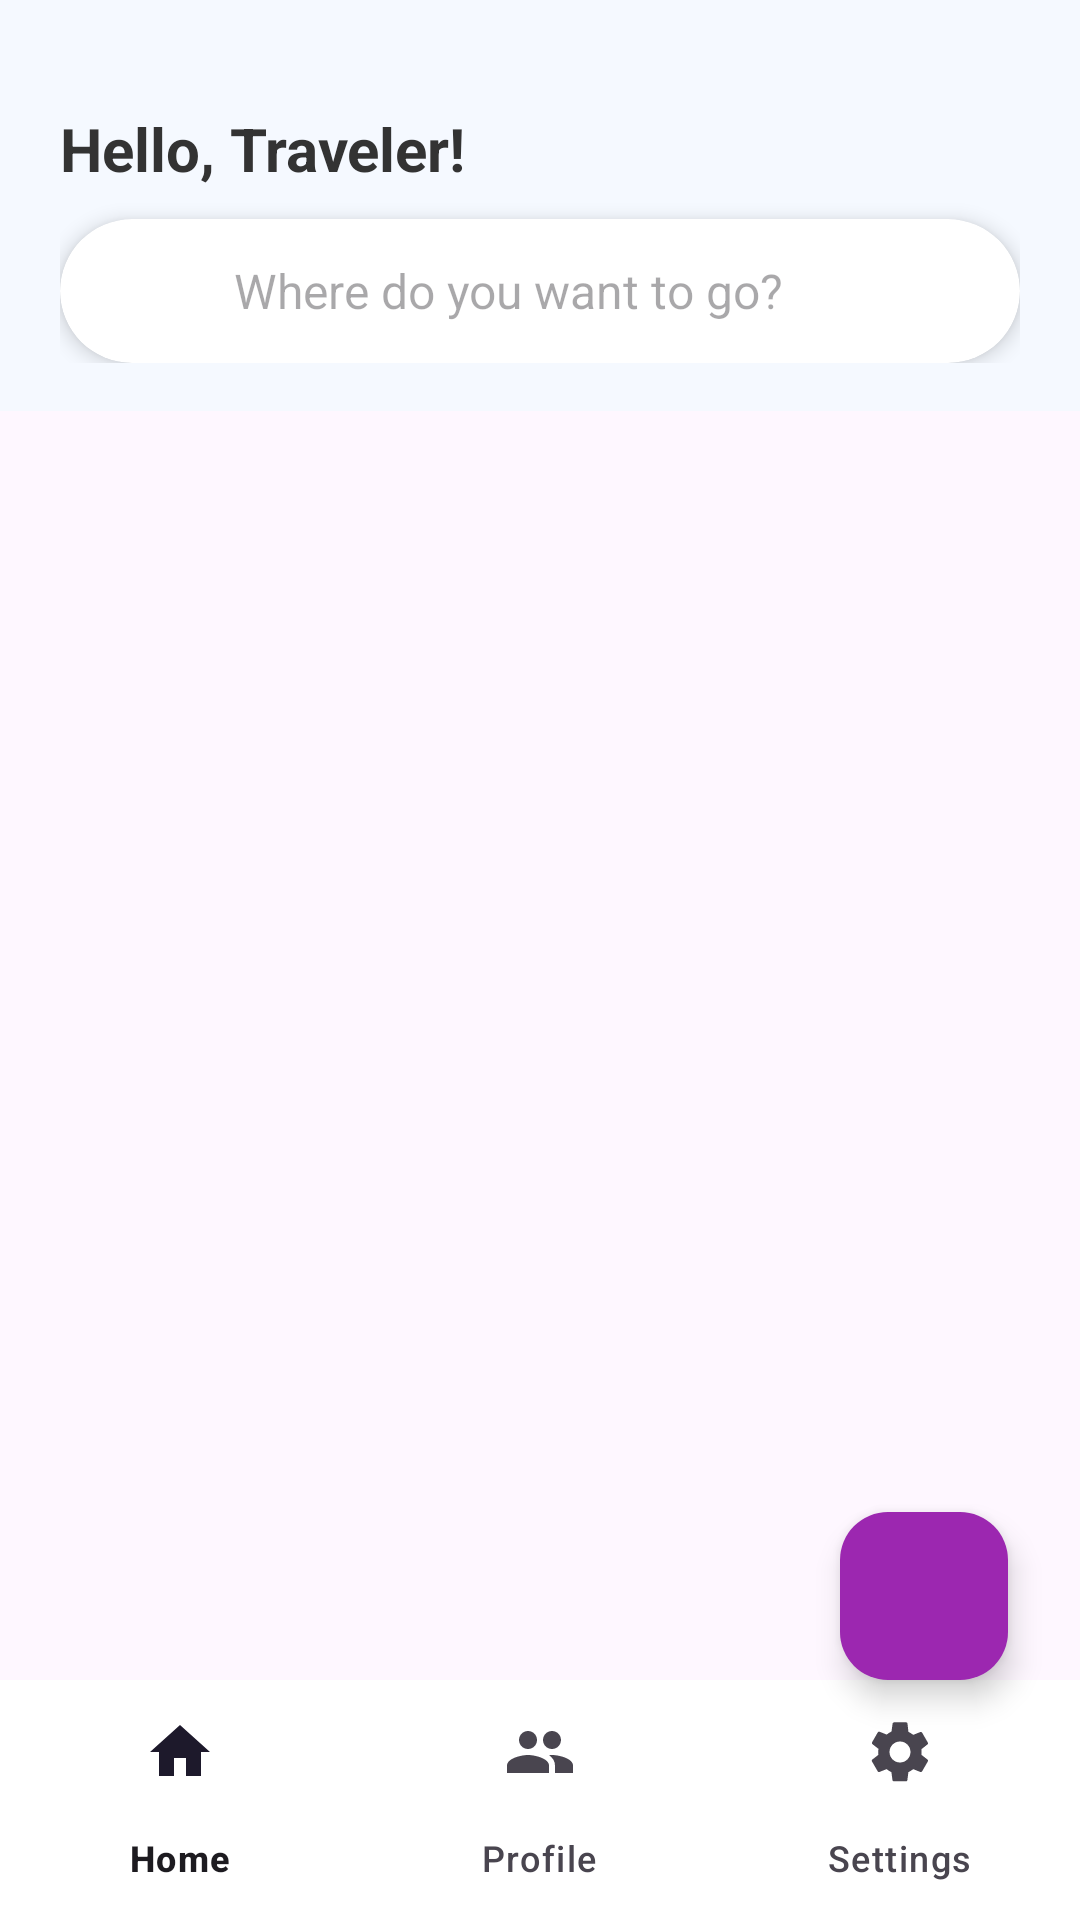

Layout XML and referenced resources for this Android screen:
<!-- AndroidManifest.xml: application theme Theme.Travo -->
<!-- res/layout/activity_home_page.xml -->
<?xml version="1.0" encoding="utf-8"?>
<androidx.coordinatorlayout.widget.CoordinatorLayout
    xmlns:android="http://schemas.android.com/apk/res/android"
    xmlns:app="http://schemas.android.com/apk/res-auto"
    android:layout_width="match_parent"
    android:layout_height="match_parent">

    
    <com.google.android.material.appbar.AppBarLayout
        android:id="@+id/appBarLayout"
        android:layout_width="match_parent"
        android:layout_height="wrap_content"
        android:background="#F5F9FF"
        android:elevation="4dp"
        app:elevation="4dp">

        <LinearLayout
            android:id="@+id/welcomeSection"
            android:layout_width="match_parent"
            android:layout_height="wrap_content"
            android:orientation="vertical"
            android:paddingStart="20dp"
            android:paddingEnd="20dp"
            android:paddingTop="36dp"
            android:paddingBottom="16dp">

            <TextView
                android:id="@+id/tvWelcome"
                android:layout_width="wrap_content"
                android:layout_height="wrap_content"
                android:text="Hello, Traveler!"
                android:textSize="20sp"
                android:textStyle="bold"
                android:textColor="#333"
                android:layout_marginBottom="10dp"/>

            
            <androidx.cardview.widget.CardView
                android:layout_width="match_parent"
                android:layout_height="48dp"
                app:cardCornerRadius="24dp"
                app:cardElevation="4dp">

                <LinearLayout
                    android:layout_width="match_parent"
                    android:layout_height="match_parent"
                    android:orientation="horizontal"
                    android:gravity="center_vertical">

                    <ImageView
                        android:layout_width="24dp"
                        android:layout_height="24dp"
                        android:src="@drawable/ic_search"
                        android:tint="@color/secondary_text"
                        android:layout_marginStart="18dp"/>

                    <EditText
                        android:id="@+id/tvSearchPrompt"
                        android:layout_width="0dp"
                        android:layout_height="wrap_content"
                        android:background="@android:color/transparent"
                        android:hint="Where do you want to go?"
                        android:textColor="#888"
                        android:layout_marginStart="16dp"
                        android:layout_weight="1"
                        android:textSize="16sp"/>
                </LinearLayout>
            </androidx.cardview.widget.CardView>
        </LinearLayout>
    </com.google.android.material.appbar.AppBarLayout>

    
    <androidx.recyclerview.widget.RecyclerView
        android:id="@+id/rvDestinations"
        android:layout_width="match_parent"
        android:layout_height="match_parent"
        android:paddingStart="8dp"
        android:paddingEnd="8dp"
        android:paddingBottom="60dp"
        android:clipToPadding="false"
        app:layout_behavior="@string/appbar_scrolling_view_behavior" />

    
    <com.google.android.material.floatingactionbutton.FloatingActionButton
        android:id="@+id/fabShareJourney"
        android:layout_width="wrap_content"
        android:layout_height="wrap_content"
        android:src="@drawable/ic_add"
        android:contentDescription="Share a Journey"
        android:layout_gravity="bottom|end"
        android:layout_marginEnd="24dp"
        android:layout_marginBottom="80dp"
        app:backgroundTint="@color/purple_500"
        app:tint="@android:color/white" />

    
    <com.google.android.material.bottomnavigation.BottomNavigationView
        android:id="@+id/bottom_navigation"
        android:layout_width="match_parent"
        android:layout_height="wrap_content"
        android:layout_gravity="bottom"
        app:menu="@menu/bottom_nav_menu"
        android:background="@color/white"/>

</androidx.coordinatorlayout.widget.CoordinatorLayout>
<!-- resources referenced by this layout -->
<resources>
  <color name="purple_500">#9C27B0</color>
  <color name="secondary_text">#555555</color>
  <color name="white">#FFFFFFFF</color>
  <style name="Theme.Travo" parent="Base.Theme.Travo" />
  <style name="Base.Theme.Travo" parent="Theme.Material3.DayNight.NoActionBar">
          
          
      </style>
</resources>
